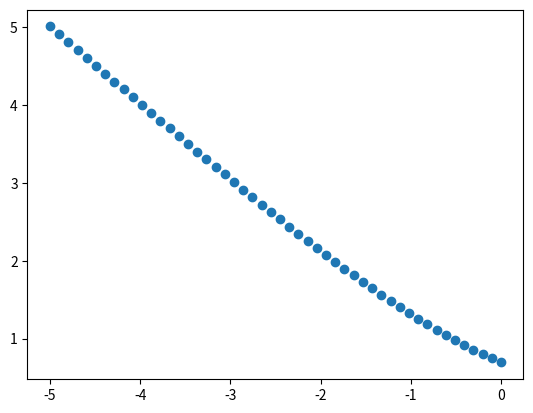

Generate this figure with matplotlib:
import math
import numpy as np
import matplotlib.pyplot as plt

X=np.linspace(-5, 0, num=50, endpoint=True)
#print(X)
Y=[math.log(math.exp(-x)+1) for x in X]

plt.scatter(X, Y)
plt.show()